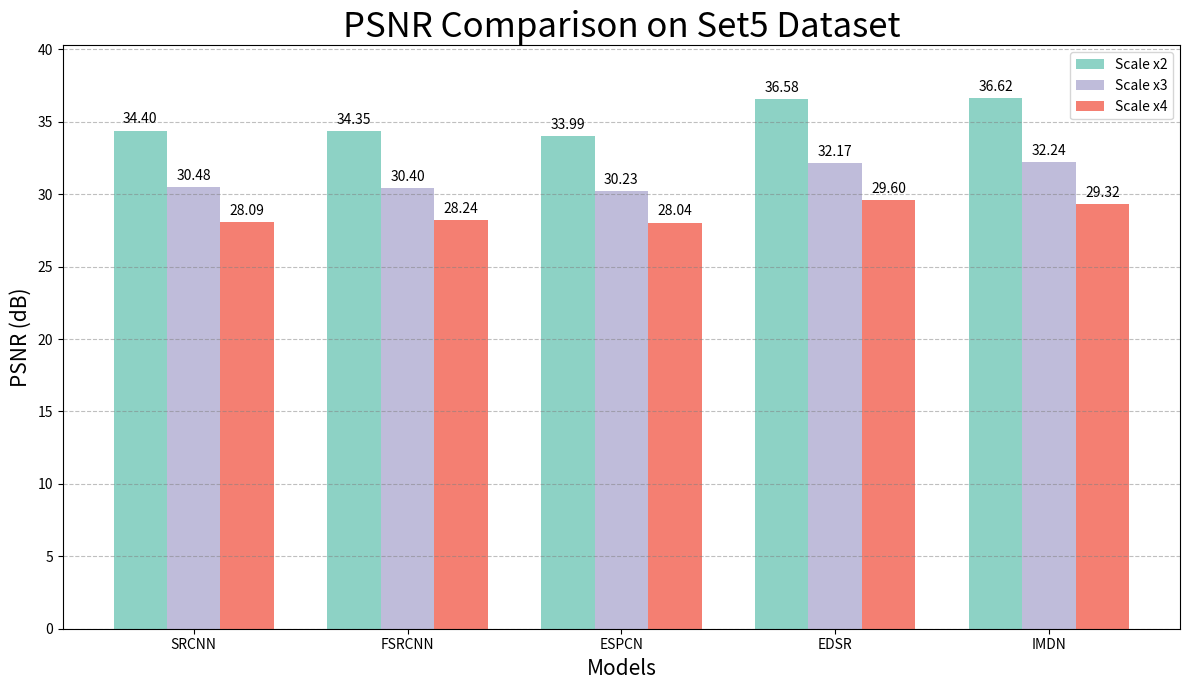
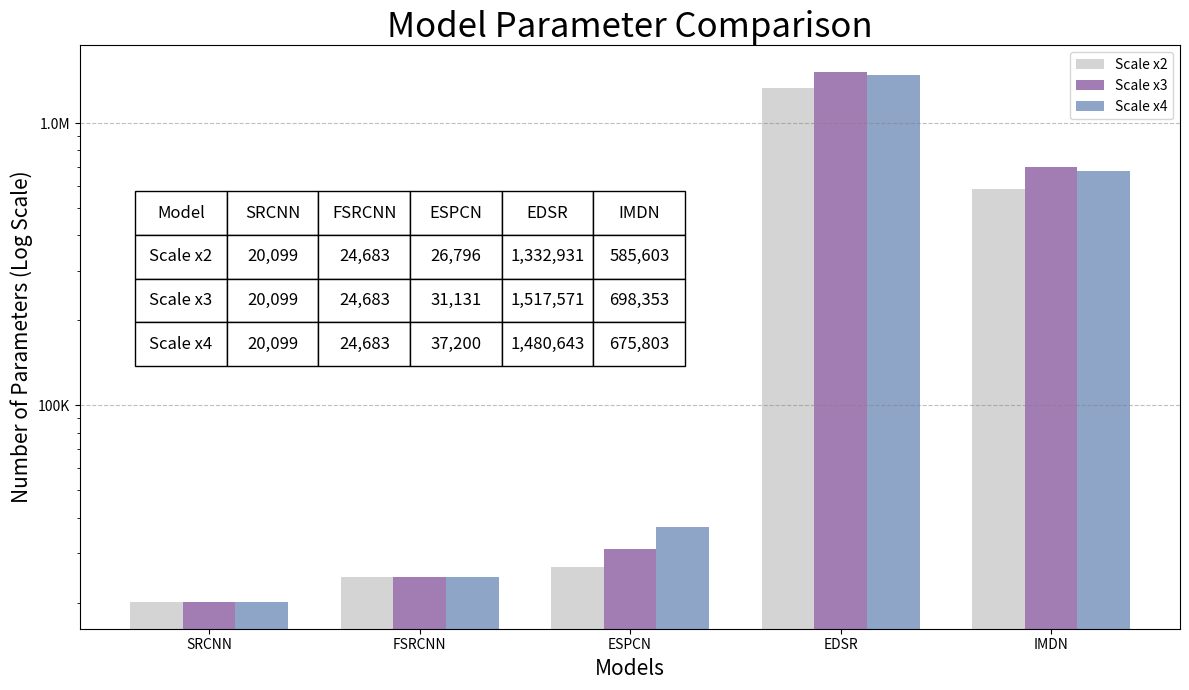

Recreate these plots in Python, in order.
import matplotlib.pyplot as plt
import numpy as np

# 数据
models = ['SRCNN', 'FSRCNN', 'ESPCN', 'EDSR', 'IMDN']
psnr_x2 = [34.40, 34.35, 33.99, 36.58, 36.62]
psnr_x3 = [30.48, 30.40, 30.23, 32.17, 32.24]
psnr_x4 = [28.09, 28.24, 28.04, 29.60, 29.32]

# 设置柱状图的位置
x = np.arange(len(models))  # 模型标签的位置
width = 0.25  # 柱子的宽度

# 创建图形和坐标轴
fig, ax = plt.subplots(figsize=(12, 7))

# 绘制三组柱状图
rects1 = ax.bar(x - width, psnr_x2, width, label='Scale x2', color='#8DD2C5')
rects2 = ax.bar(x, psnr_x3, width, label='Scale x3', color='#BFBCDA')
rects3 = ax.bar(x + width, psnr_x4, width, label='Scale x4', color='#F47F72')

# 添加标题和标签
ax.set_title('PSNR Comparison on Set5 Dataset', fontsize=25)
ax.set_ylabel('PSNR (dB)', fontsize=15)
ax.set_xlabel('Models', fontsize=15)
ax.set_xticks(x)
ax.set_xticklabels(models)
ax.legend()

# 在柱子上方显示数值
def autolabel(rects):
    """在每个柱子上方附加一个文本标签，显示其高度。"""
    for rect in rects:
        height = rect.get_height()
        ax.annotate(f'{height:.2f}',
                    xy=(rect.get_x() + rect.get_width() / 2, height),
                    xytext=(0, 3),  # 3 points vertical offset
                    textcoords="offset points",
                    ha='center', va='bottom')

autolabel(rects1)
autolabel(rects2)
autolabel(rects3)

# 添加网格线
ax.yaxis.grid(True, linestyle='--', which='major', color='grey', alpha=.5)

# 调整Y轴范围以提供更多空间给顶部的标签
ax.set_ylim(0, max(psnr_x2) * 1.1)

# 优化布局
fig.tight_layout()

# 显示图像
plt.show()











import matplotlib.pyplot as plt
import numpy as np
from matplotlib.ticker import FuncFormatter

# 数据
models = ['SRCNN', 'FSRCNN', 'ESPCN', 'EDSR', 'IMDN']
params_x2 = [20099, 24683, 26796, 1332931, 585603]
params_x3 = [20099, 24683, 31131, 1517571, 698353]
params_x4 = [20099, 24683, 37200, 1480643, 675803]

# 设置柱状图的位置
x = np.arange(len(models))  # 模型标签的位置
width = 0.25  # 柱子的宽度

# 创建图形和坐标轴
fig, ax = plt.subplots(figsize=(12, 7))

# 绘制三组柱状图
rects1 = ax.bar(x - width, params_x2, width, label='Scale x2', color='#D4D4D4')
rects2 = ax.bar(x, params_x3, width, label='Scale x3', color='#A17DB4')
rects3 = ax.bar(x + width, params_x4, width, label='Scale x4', color='#8EA5C8')

# 添加标题和标签
ax.set_title('Model Parameter Comparison', fontsize=25)
ax.set_ylabel('Number of Parameters (Log Scale)', fontsize=15)
ax.set_xlabel('Models', fontsize=15)
ax.set_xticks(x)
ax.set_xticklabels(models)
ax.legend()

# 设置Y轴为对数刻度
ax.set_yscale('log')

# 格式化Y轴刻度标签，使其更易读
def format_ticks(y, pos):
    if y >= 1e6:
        return f'{y/1e6:.1f}M'
    if y >= 1e3:
        return f'{y/1e3:.0f}K'
    return str(int(y))

formatter = FuncFormatter(format_ticks)
ax.yaxis.set_major_formatter(formatter)

# 添加网格线
ax.yaxis.grid(True, linestyle='--', which='major', color='grey', alpha=.5)

# 在图的左上部分添加表格
table_data = [
    ['Model'] + models,
    ['Scale x2'] + [f'{p:,}' for p in params_x2],
    ['Scale x3'] + [f'{p:,}' for p in params_x3],
    ['Scale x4'] + [f'{p:,}' for p in params_x4]
]

table = plt.table(cellText=table_data,
                  colLabels=None,
                  cellLoc='center',
                  loc='upper left',
                  bbox=[0.05, 0.45, 0.5, 0.3])  # [x, y, width, height]
table.auto_set_font_size(False)
table.set_fontsize(12)

# 优化布局
fig.tight_layout()

# 显示图像
plt.show()